Photos from the image-classification dataset "Data2" in the GitHub repository finn-williams/cachedetector. Its 2 classes are: cache, no cache.

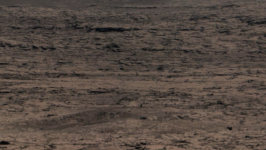
Label: no cache

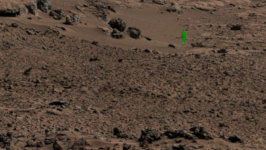
Label: cache

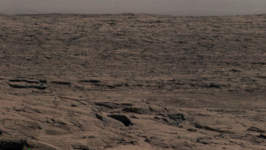
Label: cache

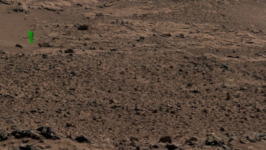
Label: cache

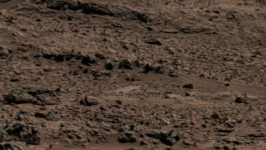
Label: no cache

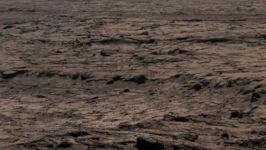
Label: no cache
